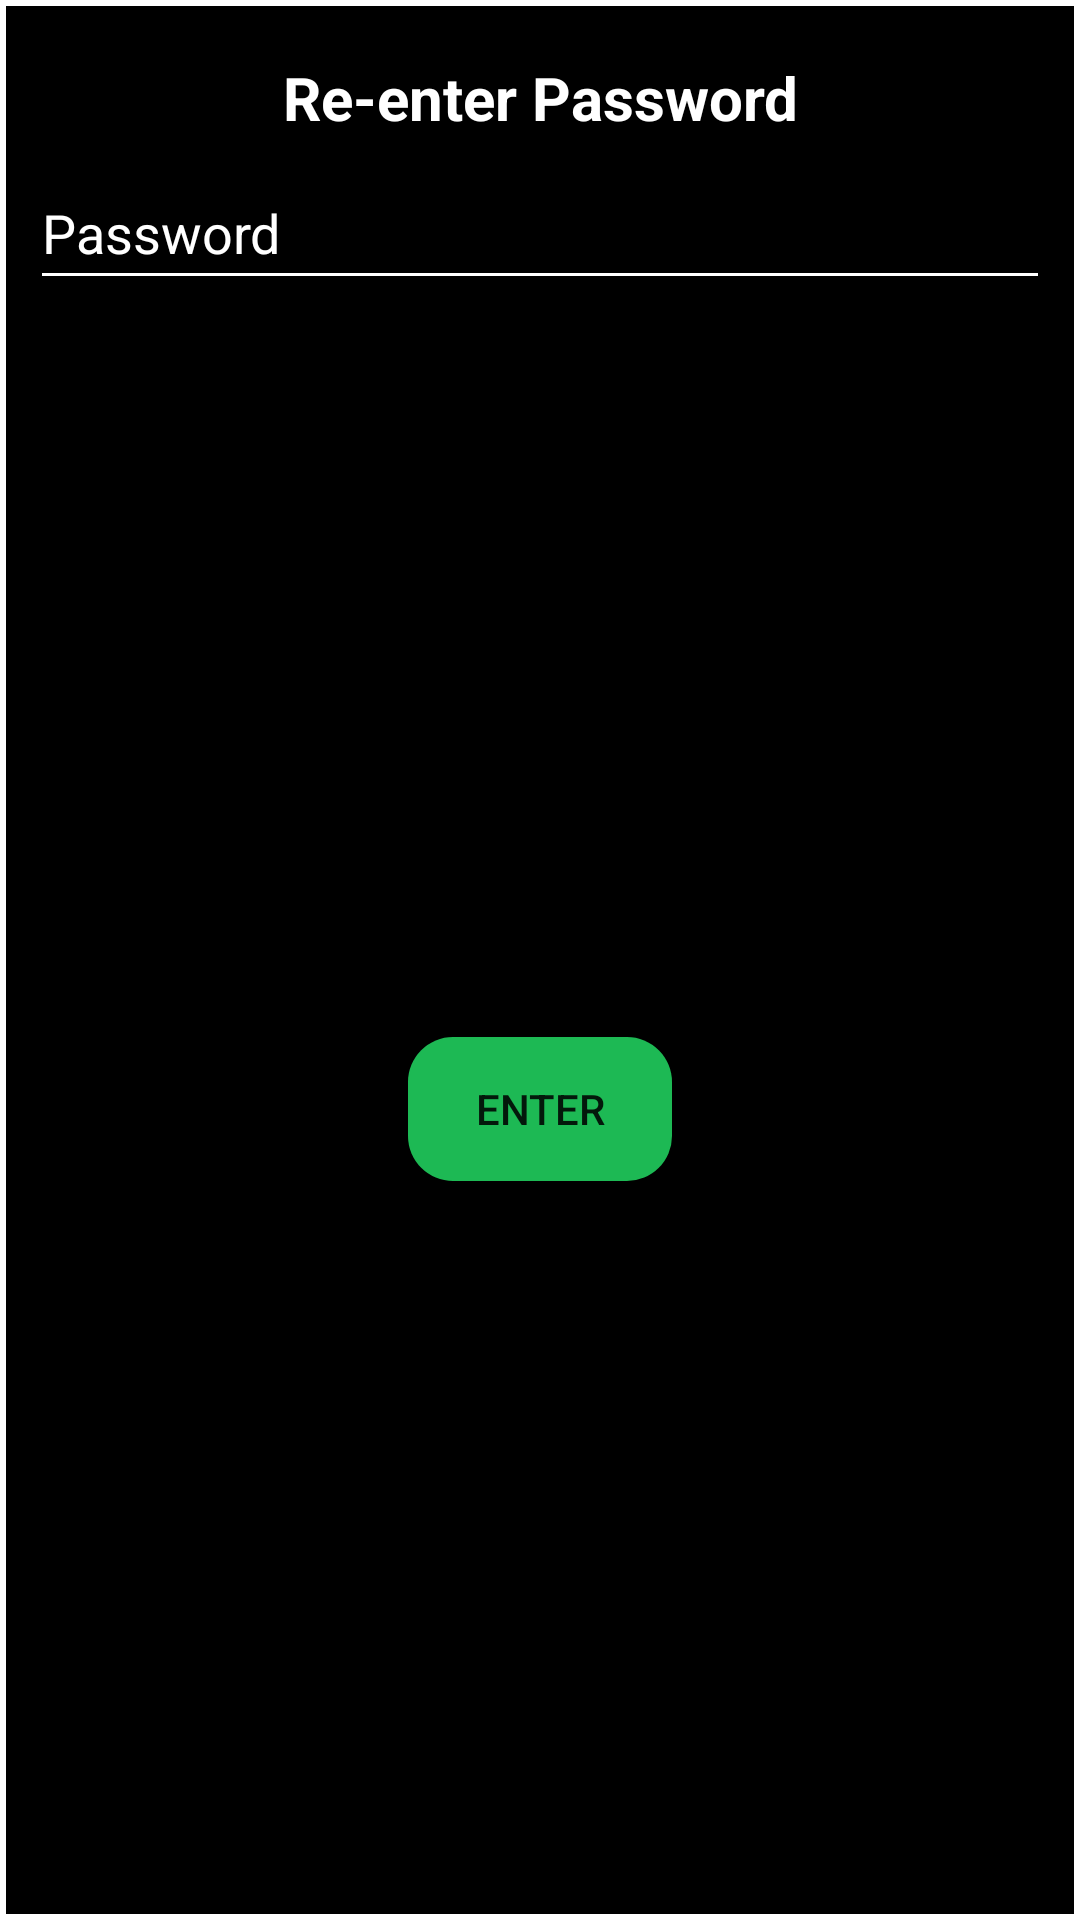

Produce the Android XML layout that renders to this screen, including the resource entries it uses.
<!-- AndroidManifest.xml: application theme Theme.Spotifywrapped -->
<!-- res/layout/enter_password_popup.xml -->
<?xml version="1.0" encoding="utf-8"?>
<androidx.constraintlayout.widget.ConstraintLayout
    xmlns:android="http://schemas.android.com/apk/res/android"
    xmlns:tools="http://schemas.android.com/tools"
    android:layout_width="match_parent"
    android:layout_height="wrap_content"
    xmlns:app="http://schemas.android.com/apk/res-auto"
    android:orientation="vertical"
    android:padding="10dp"
    android:background="@drawable/white_border">

    <TextView
        android:id="@+id/reEnterPassword"
        android:layout_width="match_parent"
        android:layout_height="wrap_content"
        android:layout_marginTop="9dp"
        android:text="Re-enter Password"
        android:textColor="@color/white"
        android:textSize="20sp"
        android:textStyle="bold"
        android:gravity="center"
        app:layout_constraintStart_toStartOf="parent"
        app:layout_constraintEnd_toEndOf="parent"
        app:layout_constraintTop_toTopOf="parent"
        app:layout_constraintBottom_toTopOf="@id/editPassword"
        tools:ignore="HardcodedText" />

    <EditText
        android:id="@+id/editPassword"
        android:layout_width="match_parent"
        android:layout_height="wrap_content"
        android:minHeight="48dp"
        android:layout_marginTop="6dp"
        android:hint="@string/password"
        android:inputType="textPassword"
        android:textColor="@color/white"
        android:textColorHint="@color/white"
        android:backgroundTint="@color/white"
        app:layout_constraintEnd_toEndOf="parent"
        app:layout_constraintStart_toStartOf="parent"
        app:layout_constraintTop_toBottomOf="@id/reEnterPassword"
        android:autofillHints="Password" />

    <androidx.appcompat.widget.AppCompatButton
        android:id="@+id/enterButton"
        android:layout_width="wrap_content"
        android:layout_height="wrap_content"
        android:layout_marginTop="9dp"
        android:text="Enter"
        android:background="@drawable/rounded_button"
        app:layout_constraintTop_toBottomOf="@id/editPassword"
        app:layout_constraintStart_toStartOf="parent"
        app:layout_constraintBottom_toBottomOf="parent"
        app:layout_constraintEnd_toEndOf="parent"
        tools:ignore="HardcodedText" />


</androidx.constraintlayout.widget.ConstraintLayout>
<!-- resources referenced by this layout -->
<resources>
  <color name="white">#FFFFFFFF</color>
  <!-- drawable rounded_button (drawable) -->
  <?xml version="1.0" encoding="utf-8"?>
  <shape xmlns:android="http://schemas.android.com/apk/res/android">
      <solid android:color="@color/spotify_green" />
      <corners android:radius="15dp" />
  </shape>
  <!-- drawable white_border (drawable) -->
  <shape xmlns:android="http://schemas.android.com/apk/res/android"
      android:shape="rectangle">
      <solid android:color="@color/black" />
      <stroke
          android:width="2dp"
          android:color="@android:color/white" />
  </shape>
  <string name="password">Password</string>
  <style name="Theme.Spotifywrapped" parent="Base.Theme.Spotifywrapped" />
  <color name="spotify_green">#FF1DB954</color>
  <color name="black">#FF000000</color>
  <style name="Base.Theme.Spotifywrapped" parent="Theme.AppCompat.Light.NoActionBar">
          
          
      </style>
</resources>
